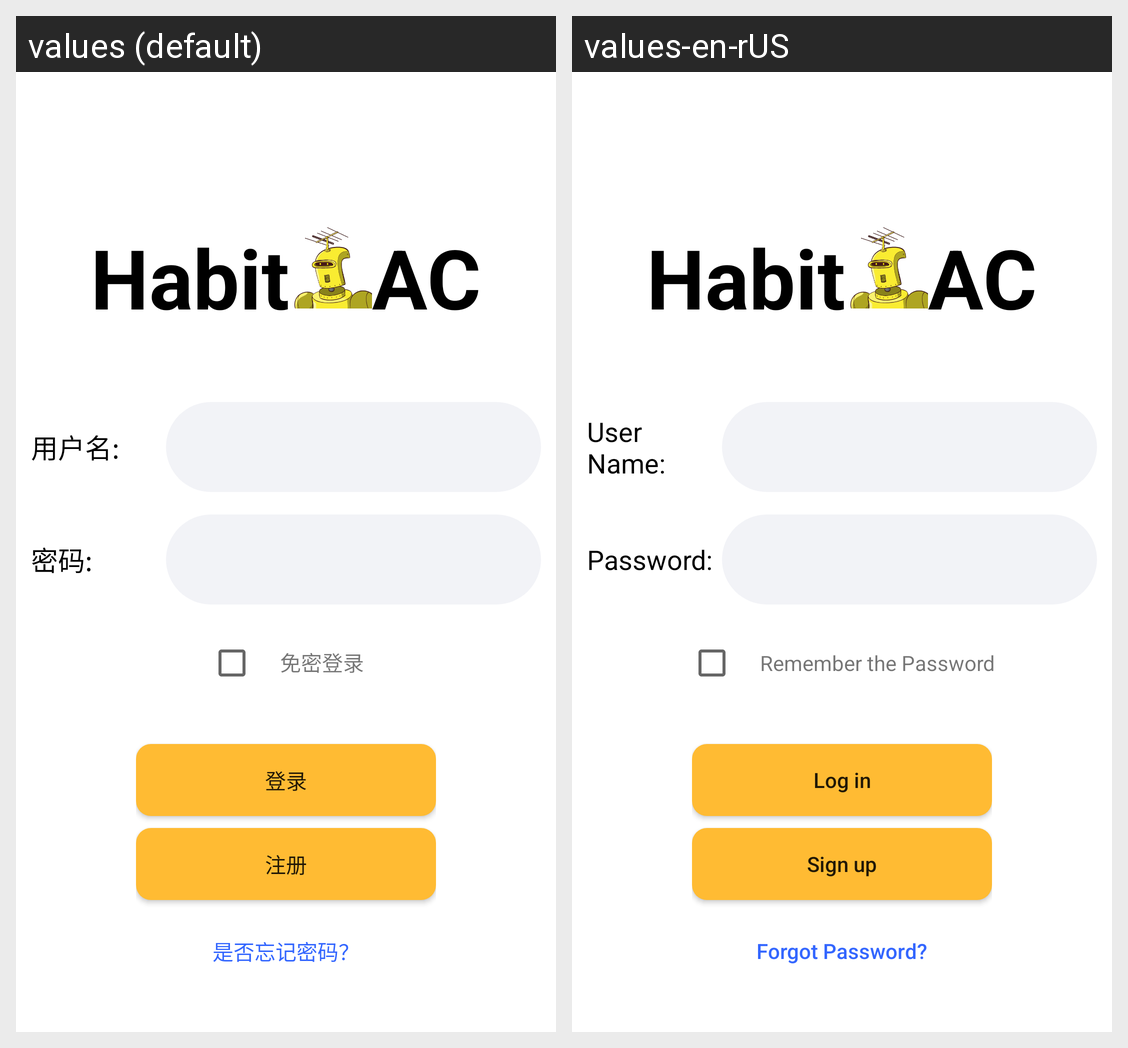

This grid shows one Android layout under two languages. Give, for every string resource on the screen, its name, the default text and each shown locale's text.
Android screen res/layout/activity_login.xml rendered under 2 locales, left to right: values (default), values-en-rUS. Device: Nexus 5 (rendered at 1080×1920; each locale shown at half size, 540×960, under a caption strip naming it); theme Theme.HabitAC.
Strings drawn on this screen, with the default value and each locale's value (text and hints the layout hard-codes, and strings that could not be matched under every locale, appear in the picture but are not listed):

User_Name
  values: 用户名:
  values-en-rUS: User Name:

User_Pass
  values: 密码:
  values-en-rUS: Password:

Rmember_the_pass
  values: 免密登录
  values-en-rUS: Remember the Password

login
  values: 登录
  values-en-rUS: Log in

signup
  values: 注册
  values-en-rUS: Sign up

forgot_password
  values: 是否忘记密码？
  values-en-rUS: Forgot Password?
